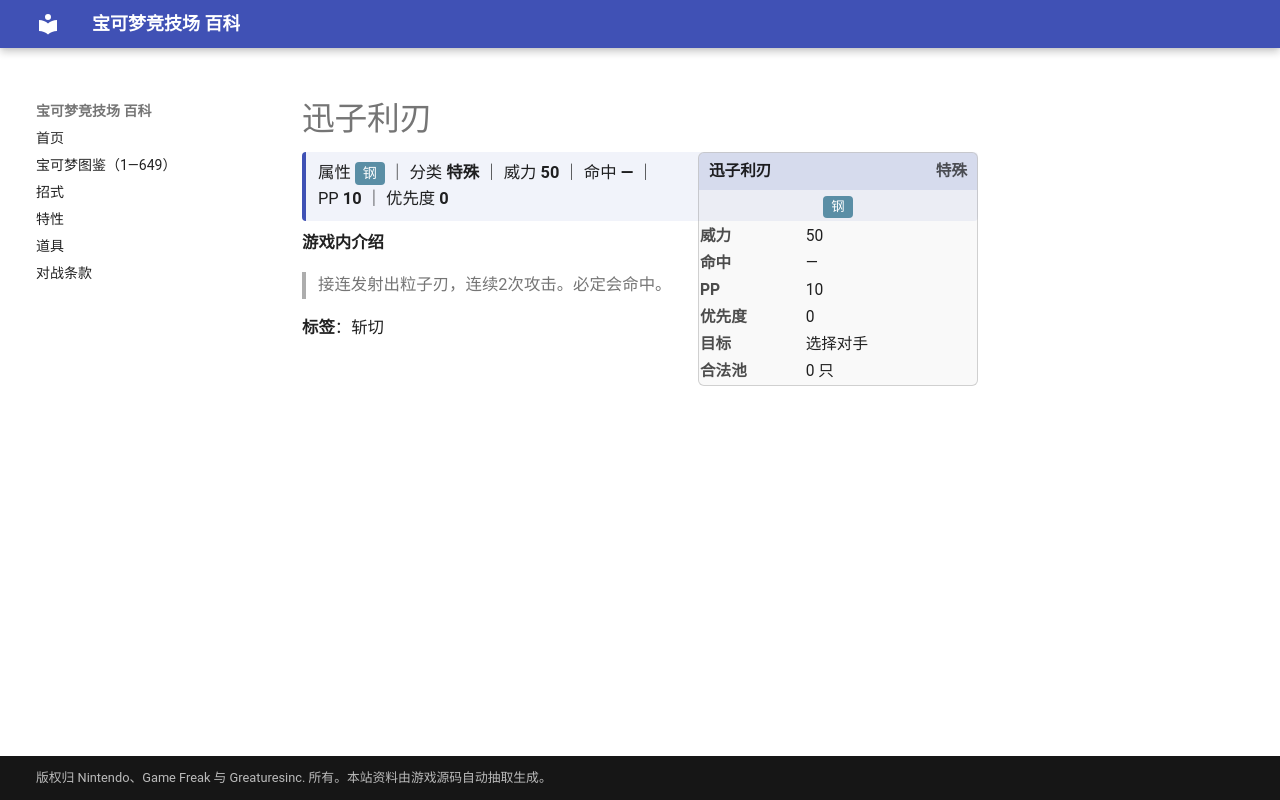

repository: nanmoboys/pkmn-arena-wiki · page: moves/迅子利刃/index.html · generator: mkdocs

# 迅子利刃

<div class="infobox">
<div class="ib-h"><span>迅子利刃</span><span class="ib-no">特殊</span></div>
<div class="ib-ty"><span class="tp" style="background:#5A8EA5">钢</span></div>
<table class="ib-t"><tr><th>威力</th><td>50</td></tr><tr><th>命中</th><td>—</td></tr><tr><th>PP</th><td>10</td></tr><tr><th>优先度</th><td>0</td></tr><tr><th>目标</th><td>选择对手</td></tr><tr><th>合法池</th><td>0 只</td></tr></table></div>
<div class="head-stat">属性 <span class="tp" style="background:#5A8EA5">钢</span> ｜ 分类 <b>特殊</b> ｜ 威力 <b>50</b> ｜ 命中 <b>—</b> ｜ PP <b>10</b> ｜ 优先度 <b>0</b></div>

**游戏内介绍**

> 接连发射出粒子刃，连续2次攻击。必定会命中。

**标签**：斩切
